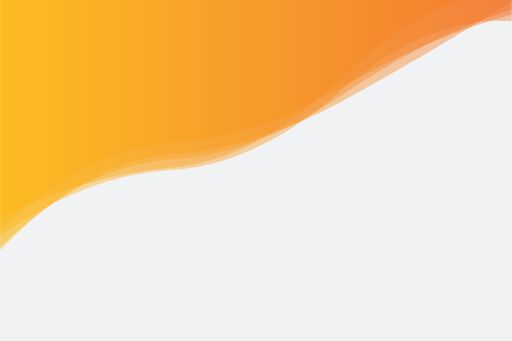
t = 0.00 s
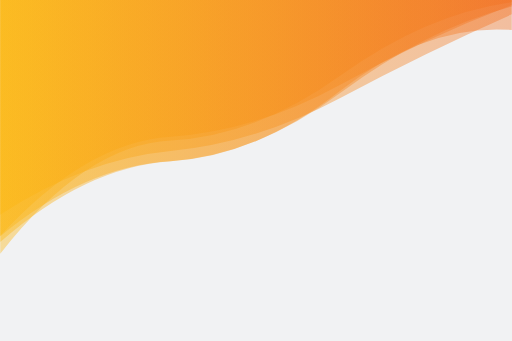
t = 1.67 s
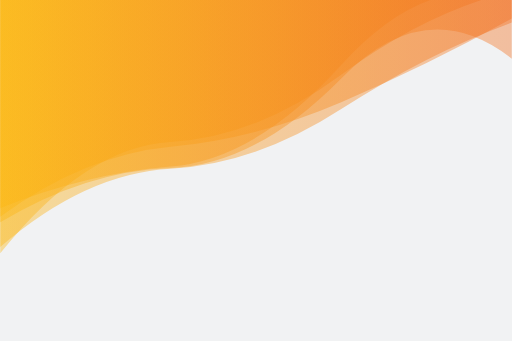
t = 3.33 s
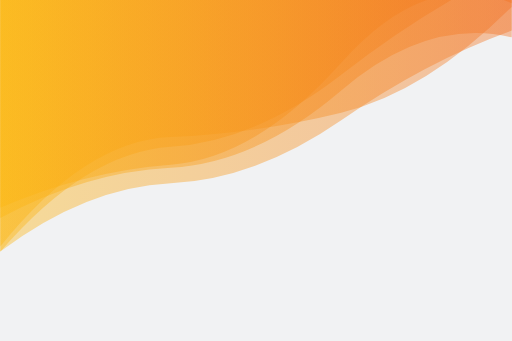
t = 5.00 s
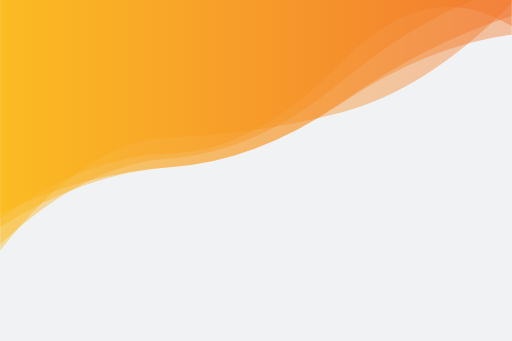
t = 6.67 s
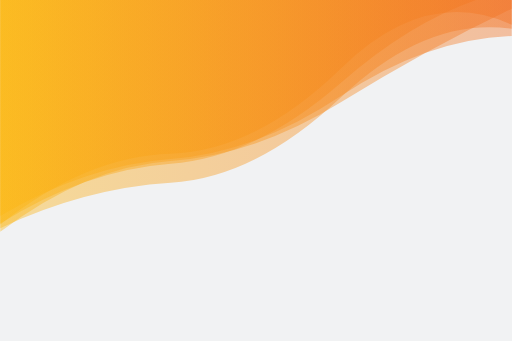
t = 8.34 s

The animated SVG that drew these frames (rendered in a browser with its animation timeline set to each time). Animation: 5 SMIL elements (animate=5); one cycle of 10.00 s, repeats indefinitely.

<?xml version="1.0" encoding="utf-8"?>
<svg xmlns="http://www.w3.org/2000/svg" xmlns:xlink="http://www.w3.org/1999/xlink" style="margin: auto; background: rgb(241, 242, 243); display: block; z-index: 1; position: relative; shape-rendering: auto;" width="3000" height="2000" preserveAspectRatio="xMidYMid" viewBox="0 0 3000 2000">
<g transform="translate(1500,1000) scale(1,1) translate(-1500,-1000)"><linearGradient id="lg-0.902151349997913" x1="0" x2="1" y1="0" y2="0">
  <stop stop-color="#fcb711" offset="0"></stop>
  <stop stop-color="#f37021" offset="1"></stop>
</linearGradient><path d="" fill="url(#lg-0.902151349997913)" opacity="0.4">
  <animate attributeName="d" dur="10s" repeatCount="indefinite" keyTimes="0;0.333;0.667;1" calcMode="spline" keySplines="0.5 0 0.5 1;0.5 0 0.5 1;0.5 0 0.5 1" begin="0s" values="M0 0L 0 1466.9799834569526Q 500 942.7116217279402  1000 906.1408250065638T 2000 596.3751861772065T 3000 7.6831258496386L 3000 0 Z;M0 0L 0 1303.960644301587Q 500 1003.1336044148237  1000 985.2760115969281T 2000 459.7855852139447T 3000 343.92326346337745L 3000 0 Z;M0 0L 0 1252.649594126442Q 500 1013.4701513236478  1000 981.1304090903118T 2000 601.4478214864837T 3000 93.56501267052681L 3000 0 Z;M0 0L 0 1466.9799834569526Q 500 942.7116217279402  1000 906.1408250065638T 2000 596.3751861772065T 3000 7.6831258496386L 3000 0 Z"></animate>
</path><path d="" fill="url(#lg-0.902151349997913)" opacity="0.4">
  <animate attributeName="d" dur="10s" repeatCount="indefinite" keyTimes="0;0.333;0.667;1" calcMode="spline" keySplines="0.5 0 0.5 1;0.5 0 0.5 1;0.5 0 0.5 1" begin="-2s" values="M0 0L 0 1265.6808301911578Q 500 973.2706202420007  1000 935.1891270281933T 2000 563.2419541993859T 3000 213.73697195979344L 3000 0 Z;M0 0L 0 1382.310291044968Q 500 830.6451626174276  1000 797.5578190660442T 2000 490.8989731114482T 3000 27.63261499972714L 3000 0 Z;M0 0L 0 1478.8564989112356Q 500 1100.6452238138083  1000 1076.8189101230967T 2000 707.126751538068T 3000 179.12128310056846L 3000 0 Z;M0 0L 0 1265.6808301911578Q 500 973.2706202420007  1000 935.1891270281933T 2000 563.2419541993859T 3000 213.73697195979344L 3000 0 Z"></animate>
</path><path d="" fill="url(#lg-0.902151349997913)" opacity="0.4">
  <animate attributeName="d" dur="10s" repeatCount="indefinite" keyTimes="0;0.333;0.667;1" calcMode="spline" keySplines="0.5 0 0.5 1;0.5 0 0.5 1;0.5 0 0.5 1" begin="-4s" values="M0 0L 0 1482.523641039293Q 500 806.7175563254863  1000 792.1173943735455T 2000 674.3738324941099T 3000 26.166010161209215L 3000 0 Z;M0 0L 0 1278.2271631711947Q 500 1033.0844513070083  1000 991.3773305766147T 2000 448.50071001280537T 3000 -74.62429012577218L 3000 0 Z;M0 0L 0 1256.4089292534013Q 500 914.0646549945772  1000 865.6585161926619T 2000 595.0779410738328T 3000 114.71437645940136L 3000 0 Z;M0 0L 0 1482.523641039293Q 500 806.7175563254863  1000 792.1173943735455T 2000 674.3738324941099T 3000 26.166010161209215L 3000 0 Z"></animate>
</path><path d="" fill="url(#lg-0.902151349997913)" opacity="0.4">
  <animate attributeName="d" dur="10s" repeatCount="indefinite" keyTimes="0;0.333;0.667;1" calcMode="spline" keySplines="0.5 0 0.5 1;0.5 0 0.5 1;0.5 0 0.5 1" begin="-6s" values="M0 0L 0 1204.5043438152309Q 500 1021.9789928550326  1000 979.5962130582275T 2000 368.4307049703218T 3000 -9.215557154038379L 3000 0 Z;M0 0L 0 1289.6493525824676Q 500 906.314453354782  1000 894.029677883366T 2000 366.5627009259547T 3000 164.64470517855125L 3000 0 Z;M0 0L 0 1459.9494403917668Q 500 970.2504476759246  1000 938.711514555283T 2000 574.0147712845263T 3000 47.033888734991706L 3000 0 Z;M0 0L 0 1204.5043438152309Q 500 1021.9789928550326  1000 979.5962130582275T 2000 368.4307049703218T 3000 -9.215557154038379L 3000 0 Z"></animate>
</path><path d="" fill="url(#lg-0.902151349997913)" opacity="0.4">
  <animate attributeName="d" dur="10s" repeatCount="indefinite" keyTimes="0;0.333;0.667;1" calcMode="spline" keySplines="0.5 0 0.5 1;0.5 0 0.5 1;0.5 0 0.5 1" begin="-8s" values="M0 0L 0 1490.0588247096648Q 500 844.6423480624233  1000 820.2831163278806T 2000 438.15326411558397T 3000 10.168311341562912L 3000 0 Z;M0 0L 0 1477.002079123805Q 500 896.007408171131  1000 861.7513046480994T 2000 438.44135701609423T 3000 -190.0493219648854L 3000 0 Z;M0 0L 0 1336.1289067116245Q 500 1106.255649192922  1000 1075.7215831922267T 2000 571.3596585277206T 3000 174.11889548891645L 3000 0 Z;M0 0L 0 1490.0588247096648Q 500 844.6423480624233  1000 820.2831163278806T 2000 438.15326411558397T 3000 10.168311341562912L 3000 0 Z"></animate>
</path></g>
</svg>
